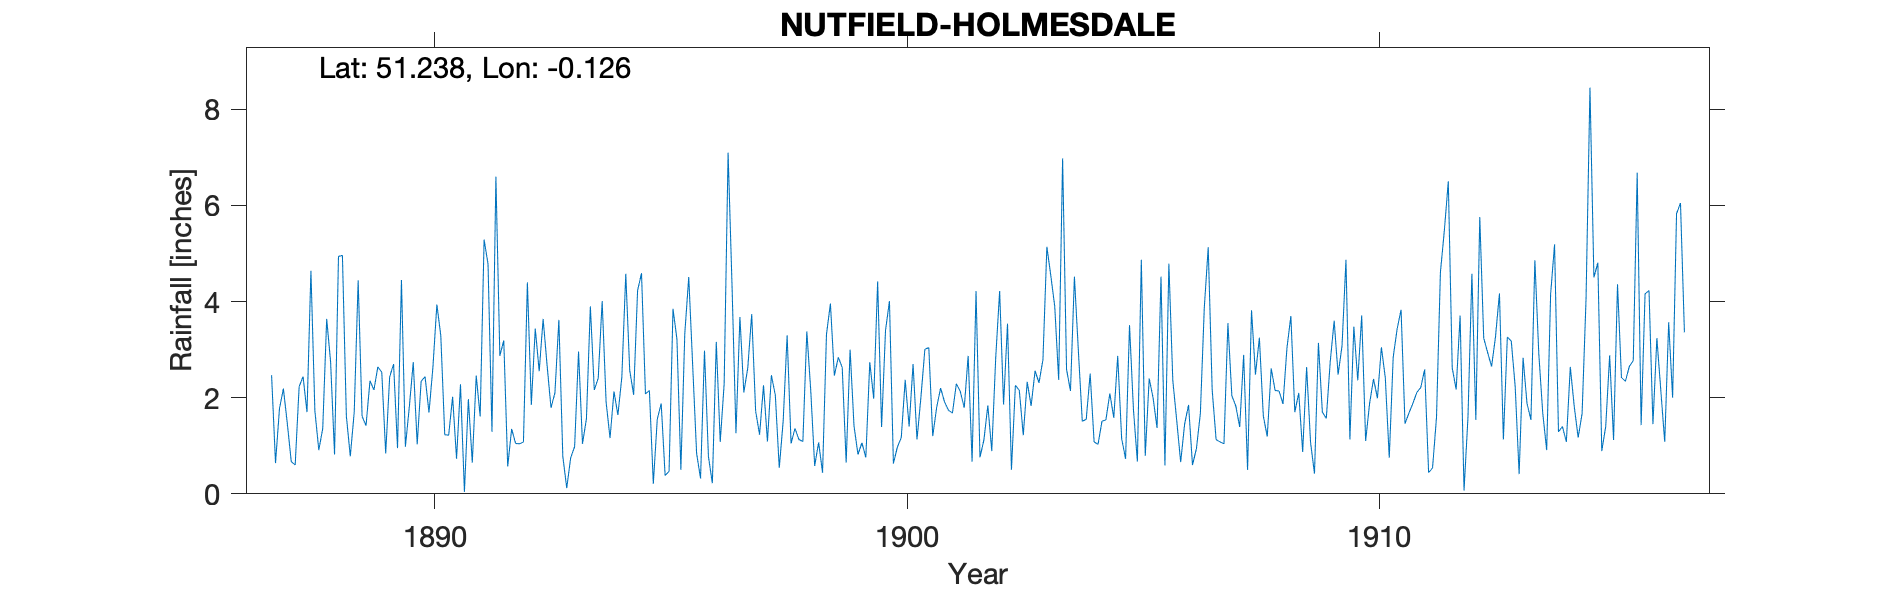

Data behind this chart, as committed beside it:
NUTFIELD-HOLMESDALE, , , , , , , , , , , , , , , , , , , , , , , 
Grid ref, TQ309504, Long, -0.1263, Lat, 51.24, Elevation, 500, ft, , , , , , , , , , , , , , , 
Station no, RR1419, , , , , , , , , , , , , , , , , , , , , , 
, 1880, 1881, 1882, 1883, 1884, 1885, 1886, 1887, 1888, 1889, 1890, 1891, 1892, 1893, 1894, 1895, 1896, 1897, 1898, 1899, 1900, 1901, 1902
January, , , , , , , , 2.47, 0.91, 1.42, 2.74, 2.28, 0.57, 2.1, 4.01, 2.15, 0.84, 2.11, 1.05, 2.84, 3.4, 1.2, 0.76
February, , , , , , , , 0.64, 1.36, 2.35, 1.03, 0.04, 1.35, 3.62, 1.91, 0.21, 0.32, 2.62, 1.36, 2.63, 4.01, 1.8, 1.12
March, , , , , , , , 1.77, 3.64, 2.16, 2.34, 1.97, 1.05, 0.78, 1.16, 1.55, 2.98, 3.74, 1.13, 0.65, 0.63, 2.2, 1.84
April, , , , , , , , 2.19, 2.74, 2.64, 2.44, 0.65, 1.04, 0.12, 2.13, 1.88, 0.78, 1.72, 1.09, 3, 0.97, 1.91, 0.89
May, , , , , , , , 1.46, 0.82, 2.53, 1.69, 2.46, 1.08, 0.75, 1.64, 0.38, 0.22, 1.23, 3.38, 1.41, 1.17, 1.74, 2.83
June, , , , , , , , 0.67, 4.94, 0.84, 2.64, 1.61, 4.4, 0.98, 2.43, 0.47, 3.16, 2.26, 2.15, 0.82, 2.37, 1.68, 4.22
July, , , , , , , , 0.6, 4.96, 2.43, 3.94, 5.29, 1.85, 2.96, 4.58, 3.85, 1.08, 1.09, 0.58, 1.06, 1.4, 2.29, 1.86
August, , , , , , , , 2.23, 1.62, 2.7, 3.29, 4.78, 3.44, 1.04, 2.57, 3.22, 2.29, 2.47, 1.07, 0.76, 2.7, 2.13, 3.54
September, , , , , , , , 2.44, 0.78, 0.95, 1.23, 1.29, 2.55, 1.56, 2.06, 0.5, 7.1, 2.05, 0.44, 2.74, 1.13, 1.79, 0.5
October, , , , , , , , 1.7, 1.7, 4.45, 1.22, 6.6, 3.64, 3.9, 4.23, 3.34, 4.33, 0.54, 3.32, 1.98, 2.01, 2.87, 2.26
November, , , , , , , , 4.64, 4.44, 0.98, 2.02, 2.87, 2.68, 2.16, 4.59, 4.51, 1.26, 1.52, 3.96, 4.42, 3.01, 0.67, 2.15
December, , , , , , , , 1.73, 1.61, 1.81, 0.73, 3.19, 1.79, 2.41, 2.08, 2.67, 3.68, 3.3, 2.46, 1.39, 3.04, 4.22, 1.22
Total, , , , , , , , 22.54, 29.52, 25.26, 25.31, 33.03, 25.44, 22.38, 33.39, 24.73, 28.04, 24.65, 21.99, 23.7, 25.84, 24.5, 23.19
